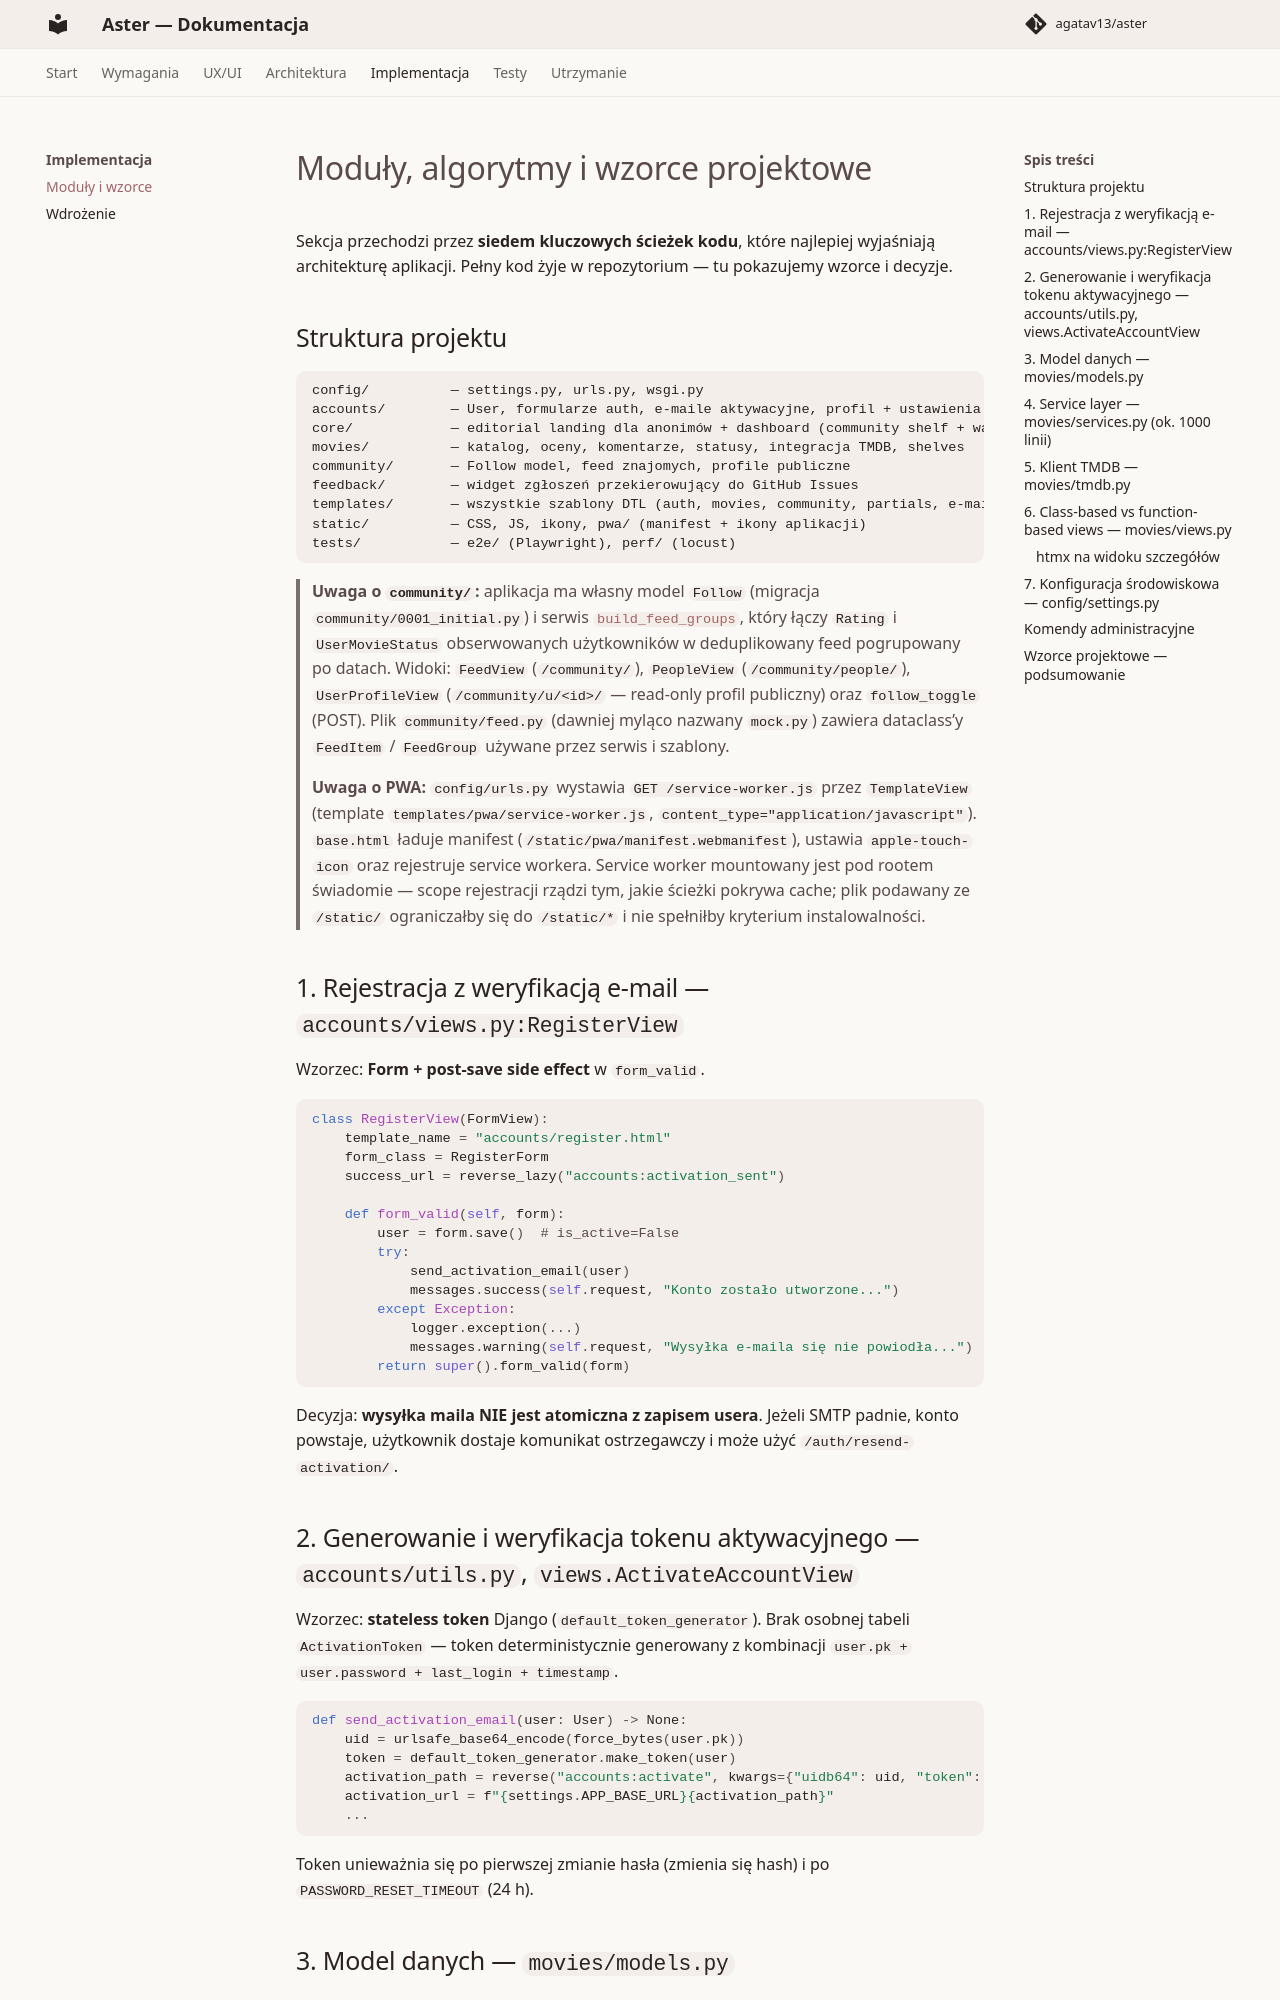

repository: agatav13/aster · page: implementation/modules/index.html · generator: mkdocs

# Moduły, algorytmy i wzorce projektowe

Sekcja przechodzi przez **siedem kluczowych ścieżek kodu**, które
najlepiej wyjaśniają architekturę aplikacji. Pełny kod żyje w
repozytorium — tu pokazujemy wzorce i decyzje.

## Struktura projektu

```
config/          — settings.py, urls.py, wsgi.py
accounts/        — User, formularze auth, e-maile aktywacyjne, profil + ustawienia
core/            — editorial landing dla anonimów + dashboard (community shelf + watchlist + feed znajomych)
movies/          — katalog, oceny, komentarze, statusy, integracja TMDB, shelves
community/       — Follow model, feed znajomych, profile publiczne
feedback/        — widget zgłoszeń przekierowujący do GitHub Issues
templates/       — wszystkie szablony DTL (auth, movies, community, partials, e-maile, pwa/service-worker.js)
static/          — CSS, JS, ikony, pwa/ (manifest + ikony aplikacji)
tests/           — e2e/ (Playwright), perf/ (locust)
```

> **Uwaga o `community/`:** aplikacja ma własny model `Follow`
> (migracja `community/0001_initial.py`) i serwis
> [`build_feed_groups`](https://github.com/agatav13/aster/blob/main/community/services.py),
> który łączy `Rating` i `UserMovieStatus` obserwowanych użytkowników w
> deduplikowany feed pogrupowany po datach. Widoki: `FeedView`
> (`/community/`), `PeopleView` (`/community/people/`),
> `UserProfileView` (`/community/u/<id>/` — read-only profil publiczny)
> oraz `follow_toggle` (POST). Plik `community/feed.py` (dawniej
> myląco nazwany `mock.py`) zawiera dataclass’y `FeedItem` /
> `FeedGroup` używane przez serwis i szablony.

> **Uwaga o PWA:** `config/urls.py` wystawia `GET /service-worker.js`
> przez `TemplateView` (template `templates/pwa/service-worker.js`,
> `content_type="application/javascript"`). `base.html` ładuje
> manifest (`/static/pwa/manifest.webmanifest`), ustawia
> `apple-touch-icon` oraz rejestruje service workera. Service worker
> mountowany jest pod rootem świadomie — scope rejestracji rządzi tym,
> jakie ścieżki pokrywa cache; plik podawany ze `/static/` ograniczałby
> się do `/static/*` i nie spełniłby kryterium instalowalności.

## 1. Rejestracja z weryfikacją e-mail — `accounts/views.py:RegisterView`

Wzorzec: **Form + post-save side effect** w `form_valid`.

```python
class RegisterView(FormView):
    template_name = "accounts/register.html"
    form_class = RegisterForm
    success_url = reverse_lazy("accounts:activation_sent")

    def form_valid(self, form):
        user = form.save()  # is_active=False
        try:
            send_activation_email(user)
            messages.success(self.request, "Konto zostało utworzone...")
        except Exception:
            logger.exception(...)
            messages.warning(self.request, "Wysyłka e-maila się nie powiodła...")
        return super().form_valid(form)
```

Decyzja: **wysyłka maila NIE jest atomiczna z zapisem usera**. Jeżeli
SMTP padnie, konto powstaje, użytkownik dostaje komunikat ostrzegawczy
i może użyć `/auth/resend-activation/`.
